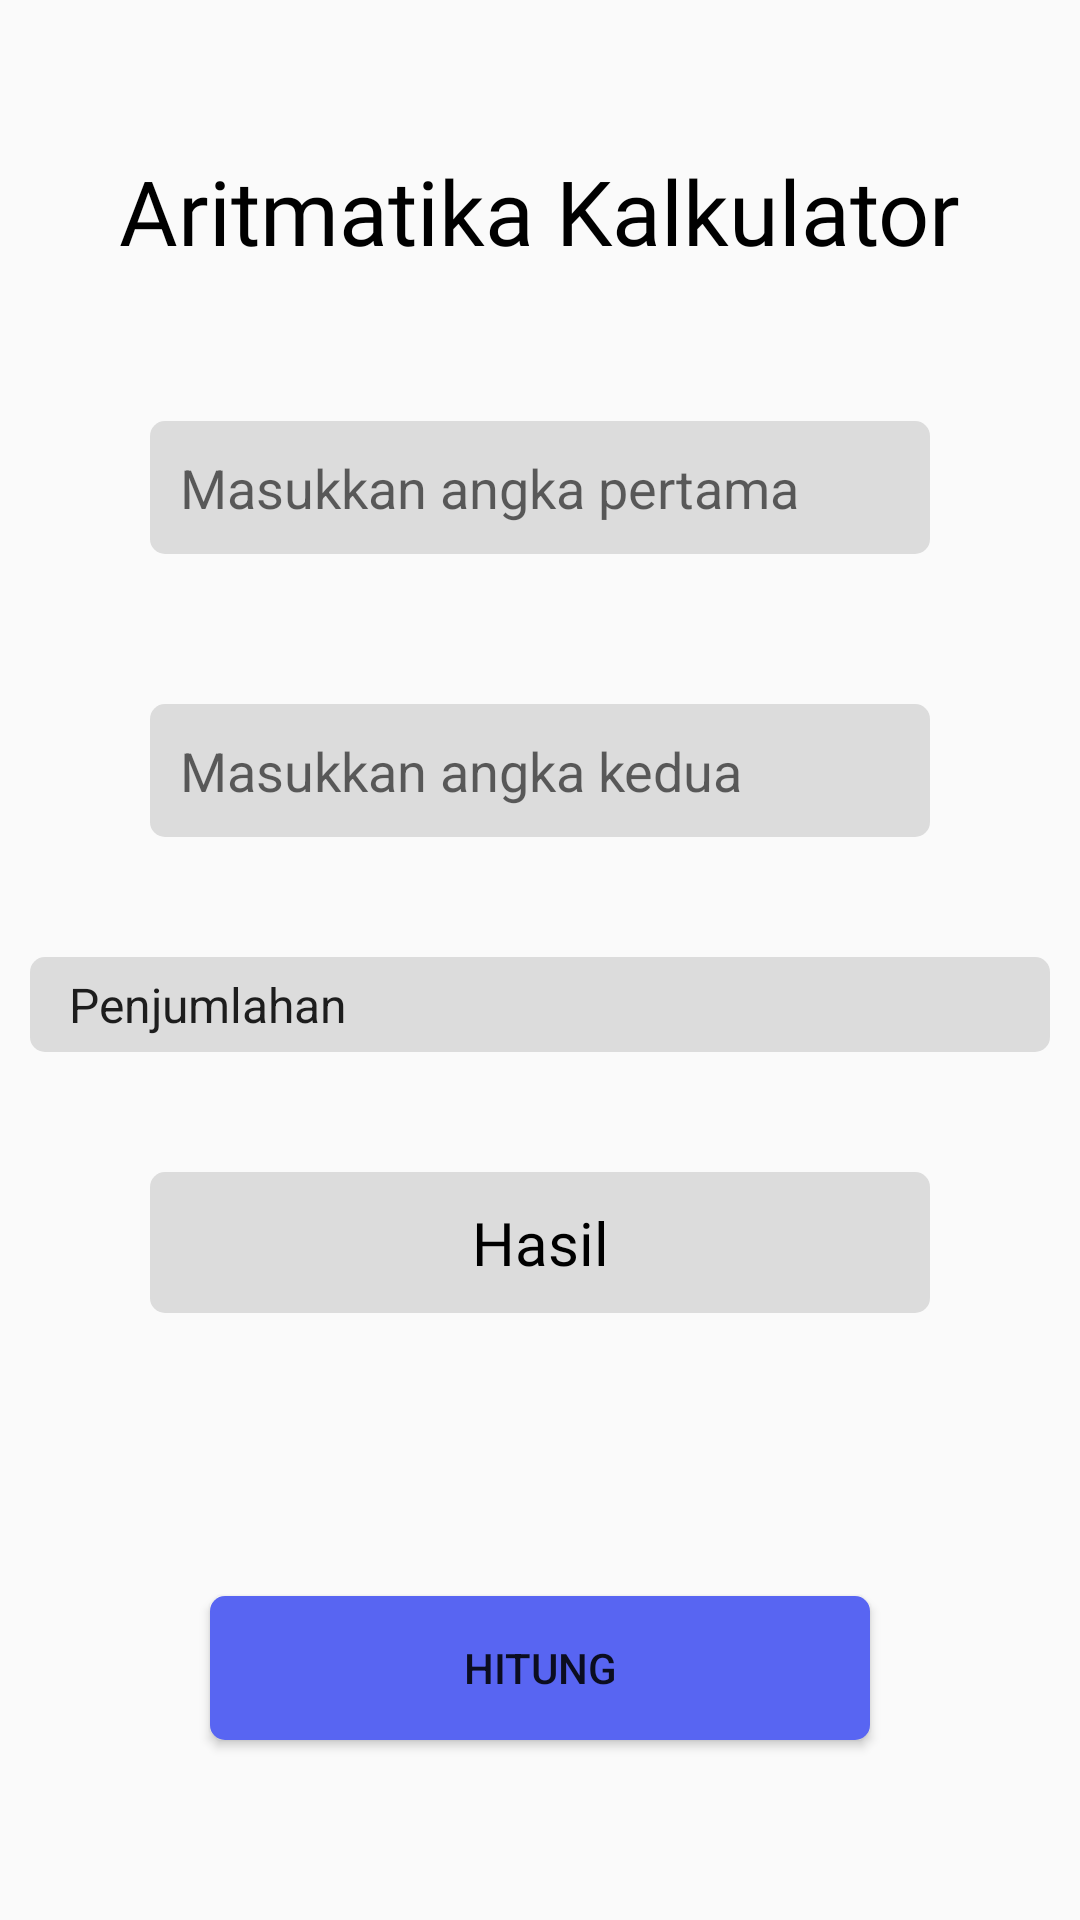

Reconstruct the res/layout file that produces this screen, plus the resources it refers to.
<!-- AndroidManifest.xml: application theme Theme.Challenge -->
<!-- res/layout/activity_aritmaticcalc.xml -->
<?xml version="1.0" encoding="utf-8"?>
<androidx.constraintlayout.widget.ConstraintLayout xmlns:android="http://schemas.android.com/apk/res/android"
    android:layout_width="match_parent"
    android:layout_height="match_parent"
    xmlns:app="http://schemas.android.com/apk/res-auto">

    <TextView
        android:layout_width="wrap_content"
        android:layout_height="wrap_content"
        app:layout_constraintStart_toStartOf="parent"
        app:layout_constraintEnd_toEndOf="parent"
        app:layout_constraintTop_toTopOf="parent"
        android:layout_marginTop="50dp"
        android:textSize="30dp"
        android:textColor="@color/black"
        android:fontFamily="@font/tilges"
        android:text="Aritmatika Kalkulator"
        android:id="@+id/calcT"/>

    <EditText
        android:layout_width="match_parent"
        android:layout_height="wrap_content"
        app:layout_constraintStart_toStartOf="parent"
        app:layout_constraintEnd_toEndOf="parent"
        app:layout_constraintTop_toBottomOf="@id/calcT"
        android:layout_margin="50dp"
        android:padding="10dp"
        android:inputType="number"
        android:background="@drawable/border"
        android:hint="Masukkan angka pertama"
        android:id="@+id/satu"/>

    <EditText
        android:layout_width="match_parent"
        android:layout_height="wrap_content"
        app:layout_constraintStart_toStartOf="parent"
        app:layout_constraintEnd_toEndOf="parent"
        app:layout_constraintTop_toBottomOf="@id/satu"
        android:layout_margin="50dp"
        android:padding="10dp"
        android:inputType="number"
        android:background="@drawable/border"
        android:hint="Masukkan angka kedua"
        android:id="@+id/dua"/>

    <Spinner
        android:layout_width="match_parent"
        android:layout_height="wrap_content"
        app:layout_constraintStart_toStartOf="parent"
        app:layout_constraintEnd_toEndOf="parent"
        app:layout_constraintTop_toBottomOf="@id/dua"
        android:layout_marginTop="40dp"
        android:layout_marginStart="10dp"
        android:layout_marginEnd="10dp"
        android:background="@drawable/border"
        android:padding="5dp"
        android:id="@+id/spin"
        android:entries="@array/operations"/>

    <TextView
        android:layout_width="match_parent"
        android:layout_height="wrap_content"
        app:layout_constraintStart_toStartOf="parent"
        app:layout_constraintEnd_toEndOf="parent"
        app:layout_constraintTop_toBottomOf="@id/spin"
        android:id="@+id/hasil"
        android:textSize="20dp"
        android:textColor="@color/black"
        android:layout_marginTop="40dp"
        android:layout_marginStart="50dp"
        android:layout_marginEnd="50dp"
        android:fontFamily="@font/tilges"
        android:background="@drawable/border"
        android:padding="10dp"
        android:textAlignment="center"
        android:text="Hasil"/>

    <Button
        android:layout_width="match_parent"
        android:layout_height="wrap_content"
        app:layout_constraintStart_toStartOf="parent"
        app:layout_constraintEnd_toEndOf="parent"
        app:layout_constraintBottom_toBottomOf="parent"
        android:layout_marginBottom="60dp"
        android:layout_marginStart="70dp"
        android:background="@drawable/ko"
        android:id="@+id/btnHitung"
        android:layout_marginEnd="70dp"
        android:text="HITUNG"/>


</androidx.constraintlayout.widget.ConstraintLayout>
<!-- resources referenced by this layout -->
<resources>
  <string-array name="operations">
          <item>Penjumlahan</item>
          <item>Pengurangan</item>
          <item>Perkalian</item>
          <item>Pembagian</item>
      </string-array>
  <!-- drawable border (drawable) -->
  <?xml version="1.0" encoding="utf-8"?>
  <shape xmlns:android="http://schemas.android.com/apk/res/android">
      <solid android:color="#DCDCDC"/>
      <corners android:radius="5dp"/>
  </shape>
  <!-- drawable ko (drawable) -->
  <?xml version="1.0" encoding="utf-8"?>
  <shape xmlns:android="http://schemas.android.com/apk/res/android"
      android:shape="rectangle">
  
      <solid android:color="#5865F2"/>
  
      <corners android:radius="5dp"/>
  
  
  </shape>
  <style name="Theme.Challenge" parent="Base.Theme.Challenge" />
  <style name="Base.Theme.Challenge" parent="Theme.AppCompat.Light.NoActionBar">
          
          
      </style>
  <!-- not gathered from this repository: default colours our renderer supplied (Android Studio template values) -->
  <color name="black">#FF000000</color>
</resources>
